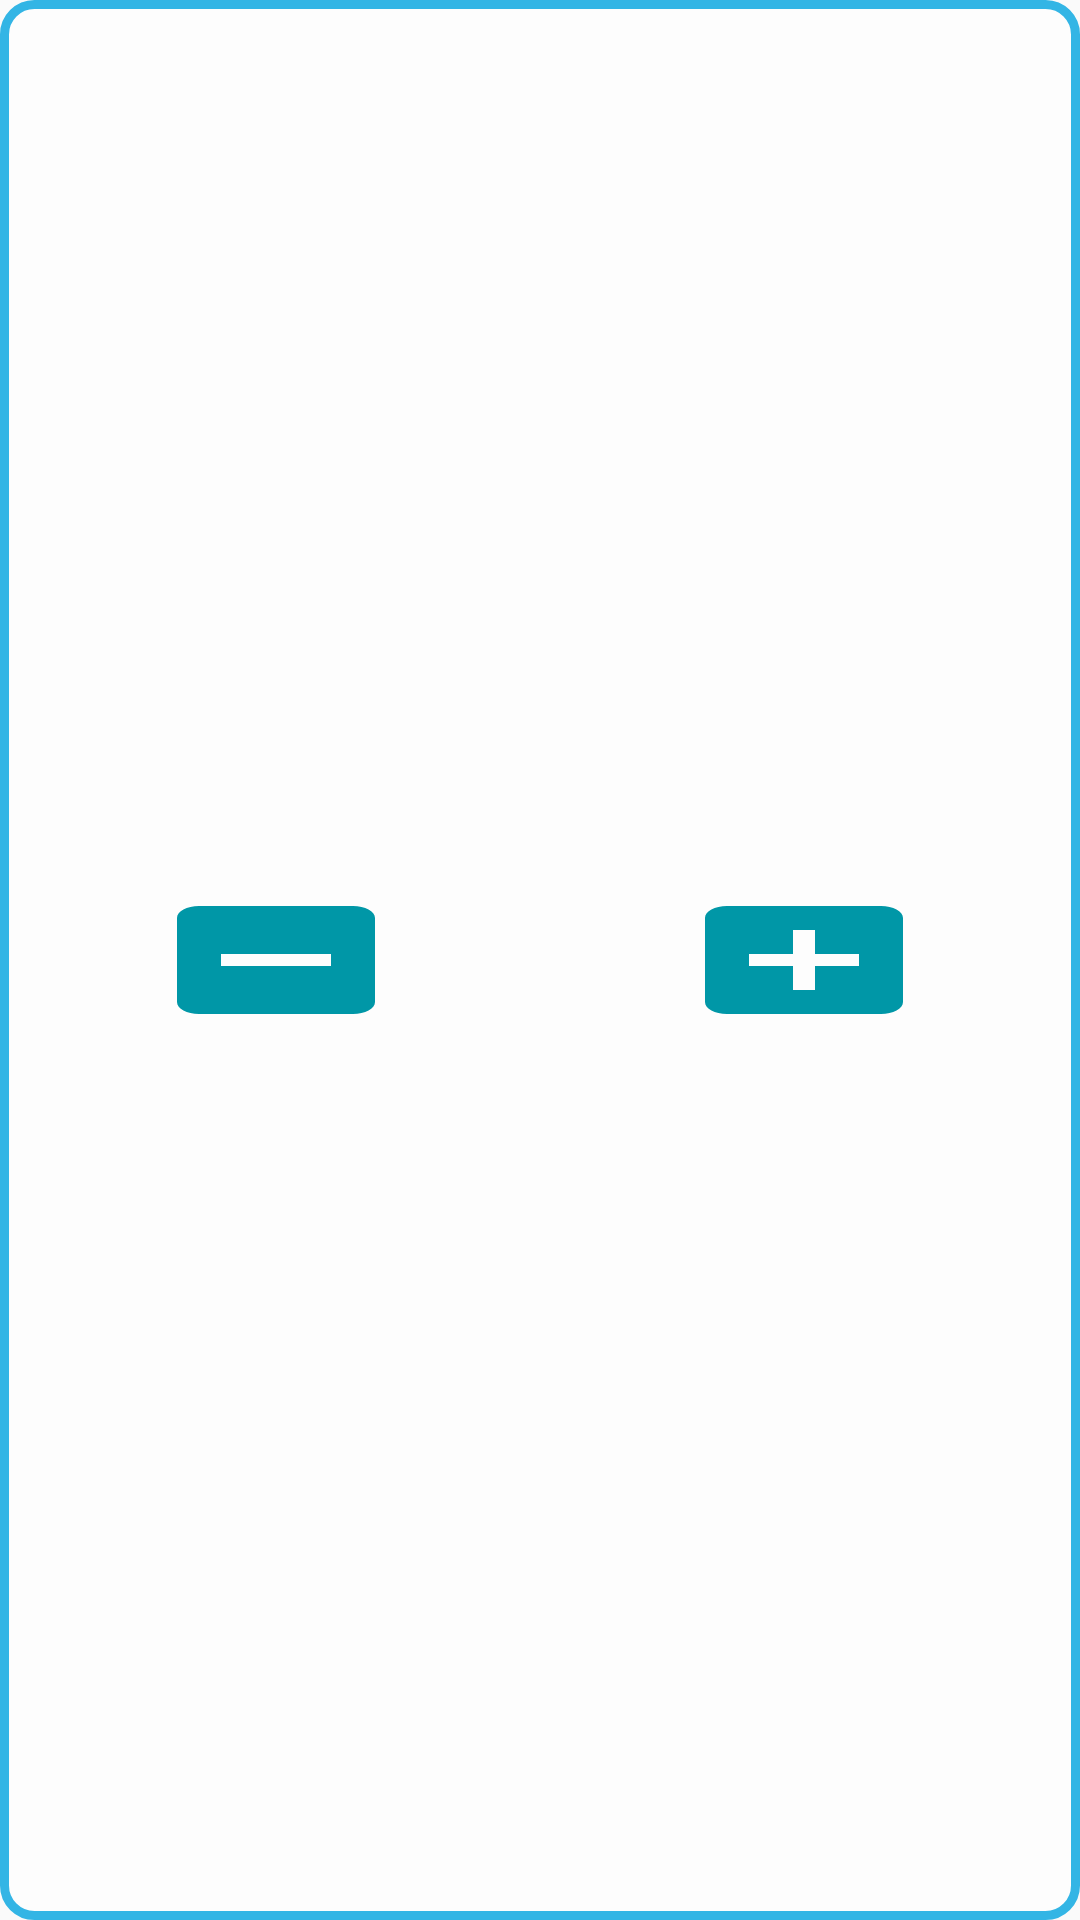

The Android layout XML behind this screen, and the referenced resources:
<!-- AndroidManifest.xml: application theme AppTheme -->
<!-- res/layout/bs_number_picker.xml -->
<?xml version="1.0" encoding="utf-8"?>
<androidx.constraintlayout.widget.ConstraintLayout xmlns:android="http://schemas.android.com/apk/res/android"
    xmlns:app="http://schemas.android.com/apk/res-auto"
    xmlns:tools="http://schemas.android.com/tools"
    android:id="@+id/layout_root"
    android:layout_width="match_parent"
    android:layout_height="match_parent"
    android:background="@drawable/bg_bs_number_picker"
    android:paddingLeft="4dp"
    android:paddingRight="4dp">


    <Button
        android:id="@+id/btn_dec"
        style="@null"
        android:layout_width="wrap_content"
        android:layout_height="wrap_content"
        app:layout_constraintTop_toTopOf="parent"
        app:layout_constraintBottom_toBottomOf="parent"
        android:background="@drawable/ic_indeterminate_check_box_black_24dp"
        app:layout_constraintLeft_toLeftOf="parent"
        app:layout_constraintRight_toRightOf="@id/tv_number" />


    <TextView
        android:id="@+id/tv_number"
        android:layout_width="wrap_content"
        android:layout_height="wrap_content"
        android:gravity="center_vertical"
        android:textSize="@dimen/font_title"
        app:layout_constraintBottom_toBottomOf="parent"
        app:layout_constraintLeft_toRightOf="@id/btn_dec"
        app:layout_constraintRight_toLeftOf="@id/btn_inc"
        app:layout_constraintTop_toTopOf="parent"
        tools:text="0" />

    <Button
        android:id="@+id/btn_inc"
        style="@null"
        android:layout_width="wrap_content"
        android:layout_height="wrap_content"
        android:background="@drawable/ic_add_box_black_24dp"
        app:layout_constraintBottom_toBottomOf="parent"
        app:layout_constraintLeft_toLeftOf="@id/tv_number"
        app:layout_constraintRight_toRightOf="parent"
        app:layout_constraintTop_toTopOf="parent" />
</androidx.constraintlayout.widget.ConstraintLayout>
<!-- resources referenced by this layout -->
<resources>
  <dimen name="font_title">24sp</dimen>
  <!-- drawable bg_bs_number_picker (drawable) -->
  <?xml version="1.0" encoding="utf-8"?>
  <shape xmlns:android="http://schemas.android.com/apk/res/android"
      android:shape="rectangle">
      <corners android:radius="10dp" />
      <stroke
          android:width="3dp"
          android:color="@android:color/holo_blue_light" />
      <solid android:color="@color/material_color_white_70_percent" />
  </shape>
  <!-- drawable ic_add_box_black_24dp (drawable) -->
  <vector xmlns:android="http://schemas.android.com/apk/res/android"
          android:width="24dp"
          android:height="24dp"
          android:viewportWidth="24.0"
          android:viewportHeight="24.0">
      <path
          android:fillColor="#0097A7"
          android:pathData="M19,3L5,3c-1.11,0 -2,0.9 -2,2v14c0,1.1 0.89,2 2,2h14c1.1,0 2,-0.9 2,-2L21,5c0,-1.1 -0.9,-2 -2,-2zM17,13h-4v4h-2v-4L7,13v-2h4L11,7h2v4h4v2z"/>
  </vector>
  <!-- drawable ic_indeterminate_check_box_black_24dp (drawable) -->
  <vector xmlns:android="http://schemas.android.com/apk/res/android"
      android:width="24dp"
      android:height="24dp"
      android:viewportWidth="24.0"
      android:viewportHeight="24.0">
      <path
          android:fillColor="#0097A7"
          android:pathData="M19,3L5,3c-1.1,0 -2,0.9 -2,2v14c0,1.1 0.9,2 2,2h14c1.1,0 2,-0.9 2,-2L21,5c0,-1.1 -0.9,-2 -2,-2zM17,13L7,13v-2h10v2z" />
  </vector>
  <style name="AppTheme" parent="Theme.AppCompat.Light.NoActionBar">
          
          <item name="colorPrimary">@color/colorPrimary</item>
          <item name="colorPrimaryDark">@color/colorPrimaryDark</item>
          <item name="colorAccent">@color/colorAccent</item>
          <item name="windowNoTitle">true</item>
  
      </style>
  <color name="material_color_white_70_percent">#B3FFFFFF</color>
  <color name="colorPrimary">#00BCD4</color>
  <color name="colorPrimaryDark">#0097A7</color>
  <color name="colorAccent">#F50057</color>
</resources>
